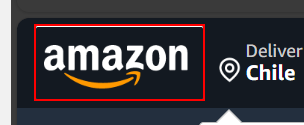
Task: Proceso creado para medir y evaluar las habilidades del desarrollador
Workflow: InitAllApplications

Step 1: find the link 'nav-logo-sprites'

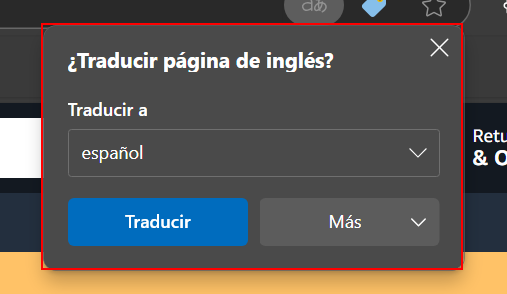
Step 2: find the alert (msedge.exe)

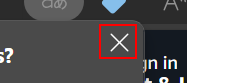
Step 3 [try]: click on the push button 'Cerrar' (msedge.exe)
